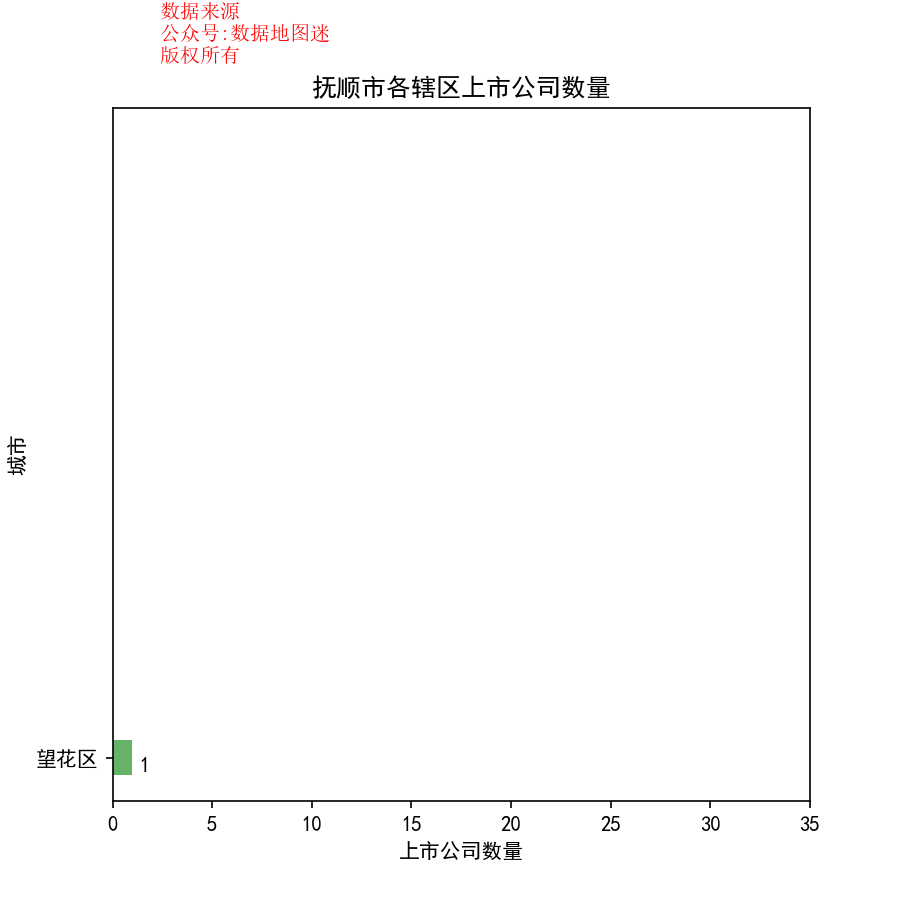

The file beside this chart, header and first rows:
省, 市, 区县, 公司简称, 公司全名, 行业, 2017前3季度销售额(万）, 利润(万）, 利润率, 股票代码, 注册地址, 办公地址, 官网, 上市日期
辽宁省, 抚顺市, 望花区, 抚顺特钢, 抚顺特殊钢股份有限公司, 钢铁, 412142, 7383, 1.80%, 抚顺特钢(600399), 辽宁省抚顺市望花区和平路东段56号, 辽宁省抚顺市望花区鞍山路东段8号, www.fs-ss.com, 2000/12/29
